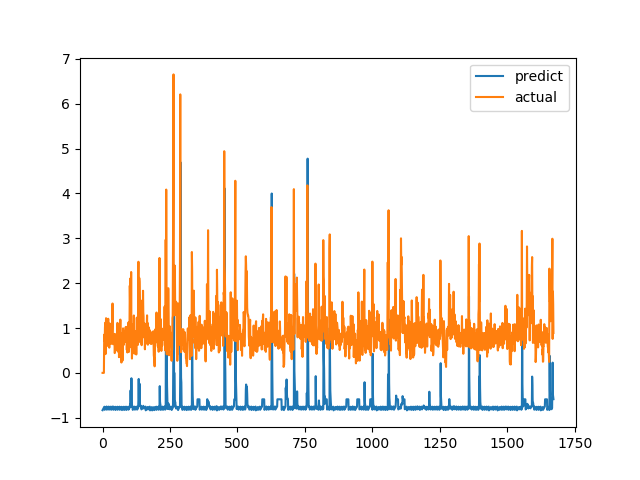

Data behind this chart, as committed beside it:
predict, actual
-0.8316, 0.0
-0.8187, 0.0
-0.8088, 0.0
-0.7984, 0.0
-0.7854, 0.0
-0.7741, 0.0
-0.759, 0.6915
-0.7538, 0.8558
-0.8231, 0.7094
-0.812, 1.015
-0.7994, 1.116
-0.7885, 0.4183
-0.7807, 1.002
-0.7642, 1.219
-0.7545, 1.143
-0.7496, 0.6528
-0.8211, 0.6747
-0.8077, 0.601
-0.801, 0.6695
-0.7925, 0.6538
-0.7801, 0.7814
-0.7681, 1.206
-0.7555, 0.8469
-0.752, 0.8286
-0.8199, 0.6482
-0.8093, 0.5624
-0.8028, 0.7183
-0.7918, 1.1
-0.7761, 0.9542
-0.7664, 0.729
-0.7583, 0.6694
-0.7521, 0.8631
-0.8222, 0.6465
-0.8122, 0.8223
-0.8008, 0.9236
-0.7902, 0.8301
-0.7784, 1.067
-0.7651, 1.546
-0.7504, 0.6827
-0.7495, 0.6386
-0.822, 0.6464
-0.8103, 0.6881
-0.8028, 0.7274
-0.7924, 0.65
-0.7802, 0.8694
-0.7675, 0.4409
-0.7619, 0.4519
-0.7553, 0.7575
-0.8263, 0.4952
-0.8161, 0.6851
-0.8043, 0.7244
-0.7939, 0.8654
-0.7801, 0.74
-0.7695, 0.8071
-0.7603, 0.8204
-0.7542, 1.114
-0.8225, 1.109
-0.8098, 0.4751
-0.8044, 1.039
-0.7884, 0.9458
... 1,612 more rows
